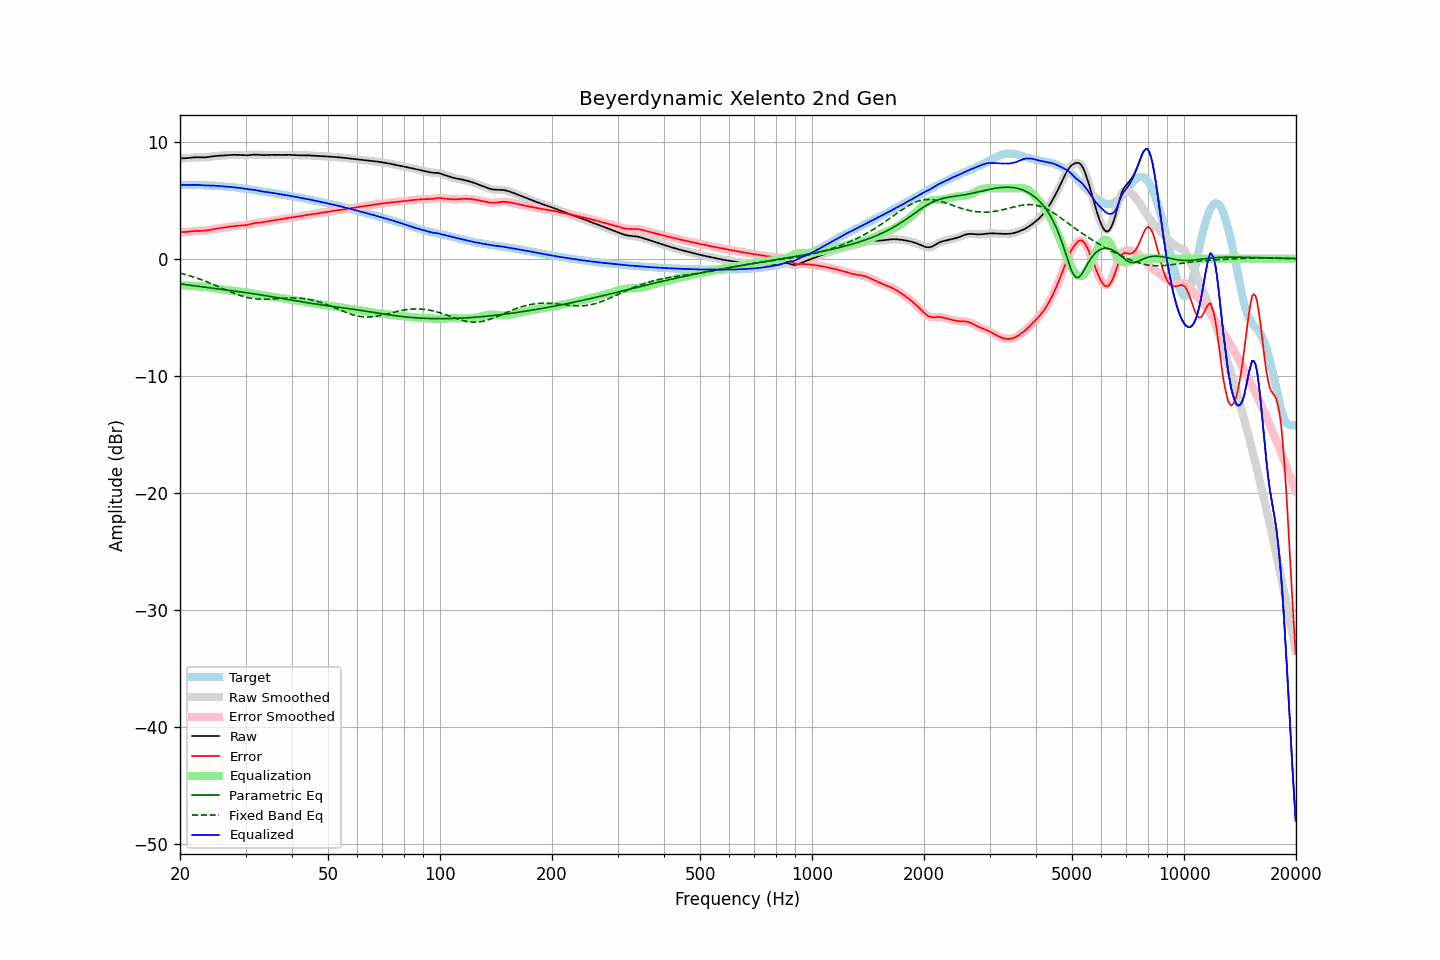

The file beside this chart, header and first rows:
frequency, raw, error, smoothed, error_smoothed, equalization, parametric_eq, fixed_band_eq, equalized_raw, equalized_smoothed, target
20.00, 8.56, 2.26, 8.56, 2.27, -2.25, -2.14, -1.24, 6.31, 6.31, 6.30
20.20, 8.56, 2.26, 8.56, 2.26, -2.26, -2.17, -1.27, 6.30, 6.30, 6.30
20.40, 8.56, 2.27, 8.56, 2.27, -2.27, -2.19, -1.31, 6.29, 6.29, 6.30
20.61, 8.57, 2.27, 8.57, 2.27, -2.29, -2.21, -1.35, 6.28, 6.28, 6.30
20.81, 8.58, 2.28, 8.58, 2.28, -2.30, -2.23, -1.38, 6.28, 6.28, 6.30
21.02, 8.59, 2.30, 8.59, 2.30, -2.31, -2.25, -1.42, 6.28, 6.28, 6.30
21.23, 8.61, 2.31, 8.61, 2.31, -2.32, -2.26, -1.47, 6.29, 6.29, 6.29
21.44, 8.62, 2.33, 8.62, 2.33, -2.33, -2.28, -1.51, 6.30, 6.30, 6.29
21.66, 8.64, 2.35, 8.64, 2.35, -2.34, -2.30, -1.55, 6.30, 6.30, 6.29
21.87, 8.65, 2.36, 8.65, 2.36, -2.35, -2.32, -1.60, 6.30, 6.30, 6.29
22.09, 8.65, 2.37, 8.65, 2.37, -2.36, -2.33, -1.64, 6.29, 6.29, 6.29
22.31, 8.65, 2.37, 8.65, 2.37, -2.36, -2.35, -1.69, 6.29, 6.29, 6.28
22.54, 8.65, 2.37, 8.65, 2.37, -2.37, -2.37, -1.73, 6.28, 6.28, 6.28
22.76, 8.64, 2.37, 8.64, 2.37, -2.37, -2.39, -1.78, 6.27, 6.27, 6.27
22.99, 8.64, 2.37, 8.64, 2.37, -2.38, -2.40, -1.83, 6.26, 6.26, 6.27
23.22, 8.64, 2.38, 8.64, 2.38, -2.39, -2.42, -1.89, 6.25, 6.25, 6.26
23.45, 8.65, 2.39, 8.65, 2.39, -2.40, -2.44, -1.94, 6.25, 6.25, 6.26
23.69, 8.67, 2.41, 8.67, 2.41, -2.42, -2.46, -1.99, 6.25, 6.25, 6.25
23.92, 8.69, 2.44, 8.69, 2.44, -2.44, -2.48, -2.05, 6.24, 6.24, 6.25
24.16, 8.71, 2.47, 8.71, 2.47, -2.47, -2.49, -2.10, 6.24, 6.24, 6.24
24.40, 8.73, 2.50, 8.73, 2.50, -2.49, -2.51, -2.16, 6.24, 6.24, 6.23
24.65, 8.75, 2.53, 8.75, 2.52, -2.52, -2.53, -2.22, 6.23, 6.23, 6.22
24.89, 8.76, 2.55, 8.76, 2.55, -2.54, -2.55, -2.28, 6.22, 6.22, 6.22
25.14, 8.77, 2.57, 8.77, 2.57, -2.56, -2.56, -2.33, 6.21, 6.21, 6.21
25.39, 8.78, 2.58, 8.78, 2.58, -2.58, -2.58, -2.39, 6.20, 6.20, 6.20
25.65, 8.79, 2.60, 8.79, 2.60, -2.60, -2.60, -2.45, 6.18, 6.18, 6.19
25.91, 8.80, 2.62, 8.80, 2.62, -2.62, -2.62, -2.51, 6.17, 6.17, 6.18
26.16, 8.81, 2.64, 8.81, 2.64, -2.64, -2.64, -2.57, 6.16, 6.16, 6.17
26.43, 8.82, 2.66, 8.82, 2.66, -2.66, -2.65, -2.63, 6.16, 6.16, 6.16
26.69, 8.83, 2.68, 8.83, 2.68, -2.68, -2.67, -2.69, 6.15, 6.15, 6.15
26.96, 8.84, 2.71, 8.84, 2.71, -2.71, -2.69, -2.75, 6.14, 6.14, 6.13
27.23, 8.85, 2.73, 8.85, 2.73, -2.73, -2.71, -2.81, 6.12, 6.12, 6.12
27.50, 8.86, 2.75, 8.86, 2.75, -2.75, -2.73, -2.87, 6.11, 6.11, 6.11
27.77, 8.86, 2.76, 8.86, 2.76, -2.76, -2.74, -2.92, 6.10, 6.10, 6.10
28.05, 8.86, 2.78, 8.86, 2.78, -2.78, -2.76, -2.98, 6.08, 6.08, 6.08
28.33, 8.86, 2.79, 8.86, 2.79, -2.79, -2.78, -3.03, 6.07, 6.07, 6.07
28.62, 8.86, 2.81, 8.86, 2.81, -2.80, -2.80, -3.08, 6.06, 6.06, 6.05
28.90, 8.85, 2.82, 8.85, 2.82, -2.81, -2.82, -3.12, 6.04, 6.04, 6.04
29.19, 8.84, 2.82, 8.84, 2.82, -2.82, -2.84, -3.17, 6.02, 6.02, 6.02
29.48, 8.83, 2.83, 8.83, 2.83, -2.83, -2.86, -3.21, 6.00, 6.00, 6.00
29.78, 8.82, 2.84, 8.82, 2.84, -2.85, -2.88, -3.25, 5.98, 5.98, 5.98
30.08, 8.82, 2.86, 8.82, 2.86, -2.87, -2.90, -3.29, 5.95, 5.95, 5.96
30.38, 8.82, 2.88, 8.82, 2.88, -2.89, -2.92, -3.32, 5.93, 5.93, 5.94
30.68, 8.83, 2.91, 8.83, 2.91, -2.92, -2.94, -3.35, 5.91, 5.92, 5.92
30.99, 8.85, 2.95, 8.85, 2.95, -2.95, -2.96, -3.38, 5.90, 5.90, 5.90
31.30, 8.87, 2.99, 8.87, 2.98, -2.98, -2.98, -3.40, 5.89, 5.89, 5.88
31.61, 8.88, 3.02, 8.88, 3.02, -3.00, -3.00, -3.42, 5.88, 5.88, 5.86
31.93, 8.88, 3.04, 8.88, 3.04, -3.03, -3.02, -3.44, 5.86, 5.85, 5.84
32.24, 8.88, 3.06, 8.88, 3.06, -3.05, -3.05, -3.45, 5.83, 5.83, 5.82
32.57, 8.87, 3.07, 8.87, 3.07, -3.07, -3.07, -3.46, 5.80, 5.80, 5.80
32.89, 8.85, 3.08, 8.85, 3.08, -3.09, -3.09, -3.47, 5.76, 5.77, 5.77
33.22, 8.84, 3.09, 8.85, 3.10, -3.11, -3.11, -3.47, 5.74, 5.74, 5.75
33.55, 8.84, 3.11, 8.84, 3.11, -3.12, -3.13, -3.47, 5.72, 5.72, 5.73
33.89, 8.84, 3.14, 8.84, 3.14, -3.15, -3.16, -3.47, 5.70, 5.70, 5.71
34.23, 8.85, 3.17, 8.85, 3.17, -3.17, -3.18, -3.47, 5.68, 5.68, 5.68
34.57, 8.86, 3.20, 8.86, 3.20, -3.19, -3.20, -3.46, 5.67, 5.67, 5.66
34.92, 8.86, 3.22, 8.86, 3.22, -3.21, -3.23, -3.45, 5.65, 5.65, 5.64
35.27, 8.86, 3.24, 8.86, 3.24, -3.24, -3.25, -3.45, 5.62, 5.62, 5.62
35.62, 8.86, 3.26, 8.86, 3.26, -3.26, -3.27, -3.44, 5.60, 5.60, 5.59
35.97, 8.85, 3.28, 8.85, 3.28, -3.28, -3.29, -3.43, 5.57, 5.57, 5.57
... 635 more rows
